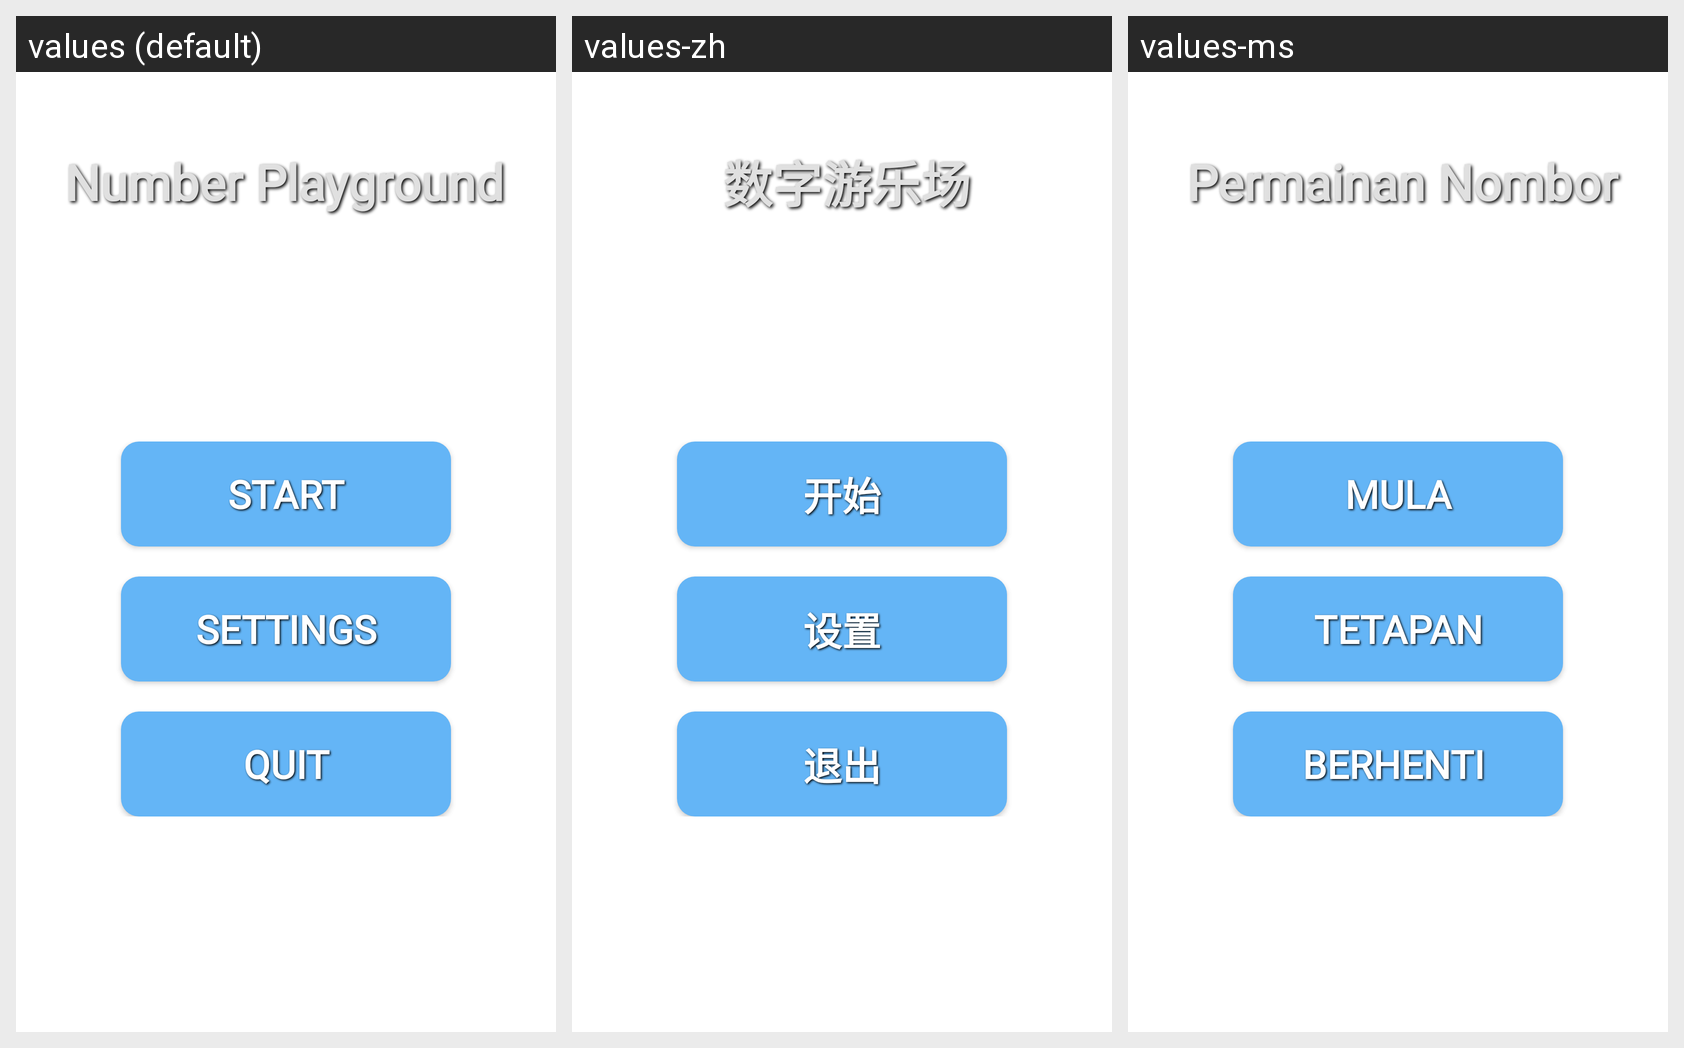

Here is an Android app screen in its default locale and in the app's own translations. Write out the translated-string differences for the strings that appear on this screen.
Android screen res/layout/activity_main_menu.xml rendered under 3 locales, left to right: values (default), values-zh, values-ms. Device: Nexus 5 (rendered at 1080×1920; each locale shown at half size, 540×960, under a caption strip naming it); theme Base.Theme.PracticalAssignment.
Strings drawn on this screen, with the default value and each locale's value (text and hints the layout hard-codes, and strings that could not be matched under every locale, appear in the picture but are not listed):

mainActivityTitle
  values: Number Playground 
  values-zh: 数字游乐场
  values-ms: Permainan Nombor

startGame
  values: Start
  values-zh: 开始
  values-ms: Mula

settings
  values: Settings
  values-zh: 设置
  values-ms: tetapan

quitGame
  values: Quit
  values-zh: 退出
  values-ms: berhenti
